The GitHub repository kill136/visiondectect contains a labelled image folder "balanced_dataset" with 3 categories: ink accumulation, ink break, normal. Examples follow, each with its label.

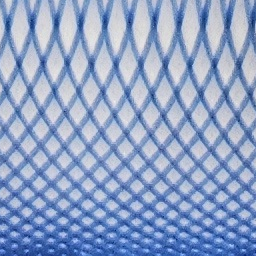
Label: normal

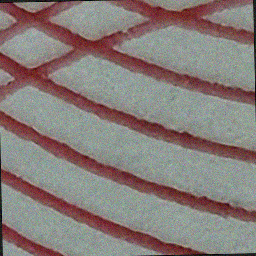
Label: ink break

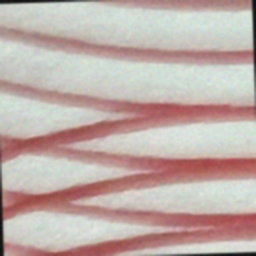
Label: ink break

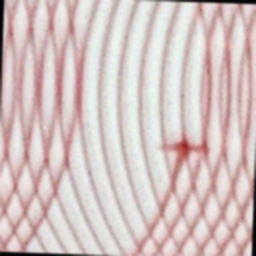
Label: ink accumulation

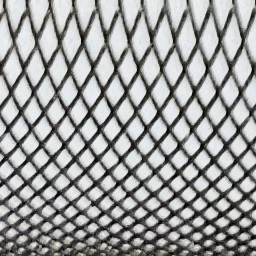
Label: normal

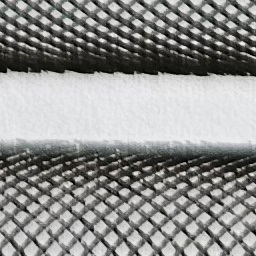
Label: normal
